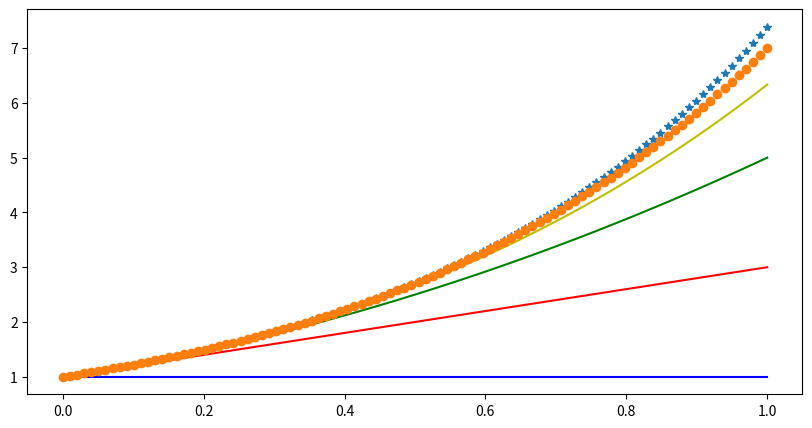

Recreate this plot in Python.
# -*- coding: utf-8 -*-
"""
Created on Thu Jan 21 11:20:18 2021

@author: zahra
"""
# Import libraries 
import matplotlib.pyplot as plt 
import numpy as np 
  
# Creating vectors X and Y 
#linspace is a  is used to create an evenly spaced sequence in a specified interval.
x = np.linspace(0, 1, 100)
print(x) 
y = np.exp( 2*x)
  
fig = plt.figure(figsize = (10, 5)) 
# Create the plot 
plt.plot(x, y, '*') 


y0 = np.ones(np.size(x))
y1 = 1 + 2*x
y2 = 1 + 2*x + (2*x)*(2*x)/2.
y3 = 1 + 2*x + (2*x)*(2*x)/2. + (2*x)*(2*x)*(2*x)/(3*2.)
y4 = 1 + 2*x + (2*x)*(2*x)/2. + (2*x)*(2*x)*(2*x)/(3*2.) + (2*x)*(2*x)*(2*x)*(2*x)/(4*3*2.)
plt.plot(x, y0, 'b')
plt.plot(x, y1, 'r')
plt.plot(x, y2, 'g')
plt.plot(x, y3, 'y')
plt.plot(x, y4, 'o')

#use for loops 
#for loops in python
y =[]
for i in range(10):
    print(i)

'''
Weekends TODO list:
    1. Install Anaconda  Navigator (https://docs.anaconda.com/anaconda/install/)
    2. Open Anaconda Prompt to install matplotlib and numpy packages via: 
        > pip install matplotlib
        > pip install numpy
    3. Open Spyder, Go to File->Open and chose 'PlottingFunctions.py' file
    4. Press 'Run->Run' to run/execute the script file.
    5. You should be able to view the outputs and plots
'''
